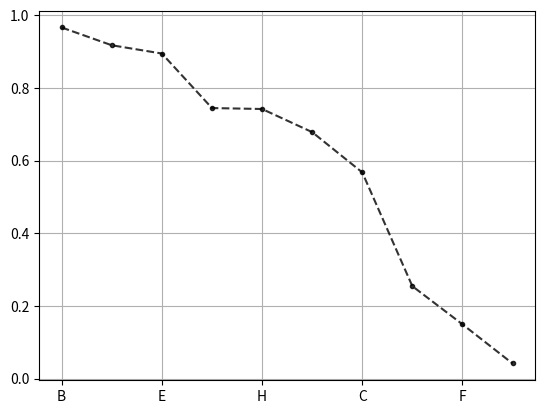

Python code for this plot:
from scipy.interpolate import lagrange
import numpy as np
import pandas as pd
import matplotlib.pyplot as plt
from scipy import stats

# 数据标准化
# （1）0-1标准化
# x = (x - Min) / (Max- Min)

df = pd.DataFrame({'value1': np.random.rand(10) * 20,
                  'value2': np.random.rand(10) * 100})


def data_norm(df, *cols):
    df_n = df.copy()
    for col in cols:
        ma = df_n[col].max()
        mi = df_n[col].min()
        df_n[col + '_n'] = (df_n[col] - mi) / (ma - mi)
    return df_n

# df_n = data_norm(df, 'value1', 'value2')
# print(df_n.head())

# （2）Z-score标准化
# z = (x - μ) / σ

# def data_Znorm(df, *cols):
#     df_n = df.copy()
#     for col in cols:
#         u = df_n[col].mean()
#         std = df_n[col].std()
#         df_n[col + '_Zn'] = (df_n[col] - u) / std
#     return df_n

# df_z = data_Znorm(df, 'value1', 'value2')
# u_z = df_z['value1_Zn'].mean()
# std_z = df_z['value1_Zn'].std()
# 经过处理后的数据符合标准正态分布
# print(df_z)


# 案例应用
# 去除数据的单位限制
df = pd.DataFrame({"value1": np.random.rand(10) * 30,
                  'value2': np.random.rand(10) * 100},
                  index=list('ABCDEFGHIJ'))

df_n1 = data_norm(df, 'value1', 'value2')
df_n1['f'] = df_n1['value1_n'] * 0.6 + df_n1['value2_n'] * 0.4
df_n1.sort_values(by='f', inplace=True, ascending=False)
df_n1['f'].plot(kind='line', style='--.k', alpha=0.8, grid=True)

plt.show()